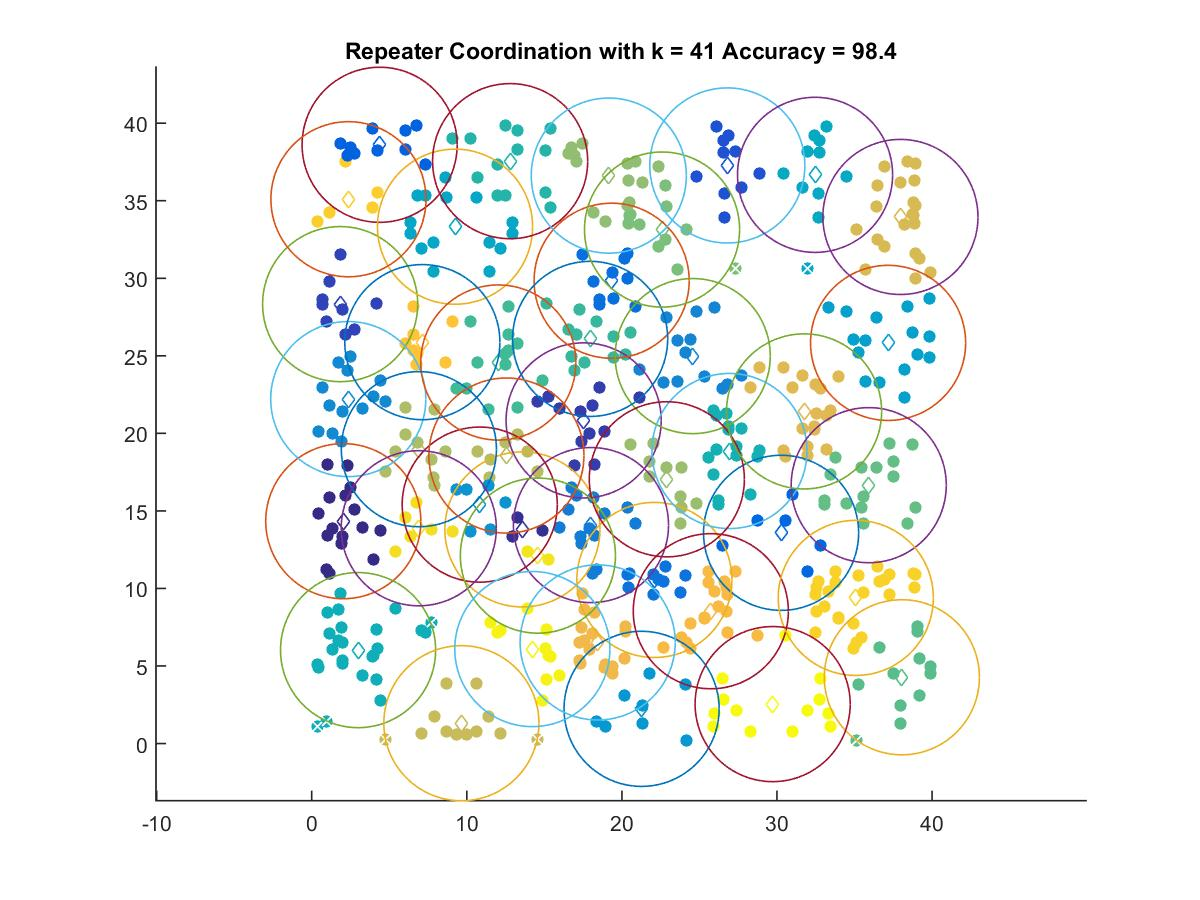

The file beside this chart, header and first rows:
2.0336, 14.338
13.58, 13.81
17.53, 20.84
1.832, 28.33
26.8, 37.28
4.377, 38.61
30.26, 13.59
19.34, 29.84
22.09, 10.55
18, 14.09
24.57, 24.98
2.355, 22.21
10.83, 15.41
21.27, 2.237
37.16, 25.84
9.238, 33.33
32.45, 36.67
2.988, 6.024
26.93, 18.86
12.79, 37.55
17.95, 26.09
12.03, 24.57
38.05, 4.273
35.91, 16.66
22.59, 33.14
19.16, 36.62
22.9, 17.04
6.909, 18.98
12.55, 18.57
9.649, 1.311
37.96, 33.95
31.75, 21.42
18.44, 6.518
25.73, 8.532
7.131, 25.88
2.367, 35.1
35.08, 9.391
6.901, 13.88
14.58, 12.12
14.22, 6.091
29.72, 2.543
